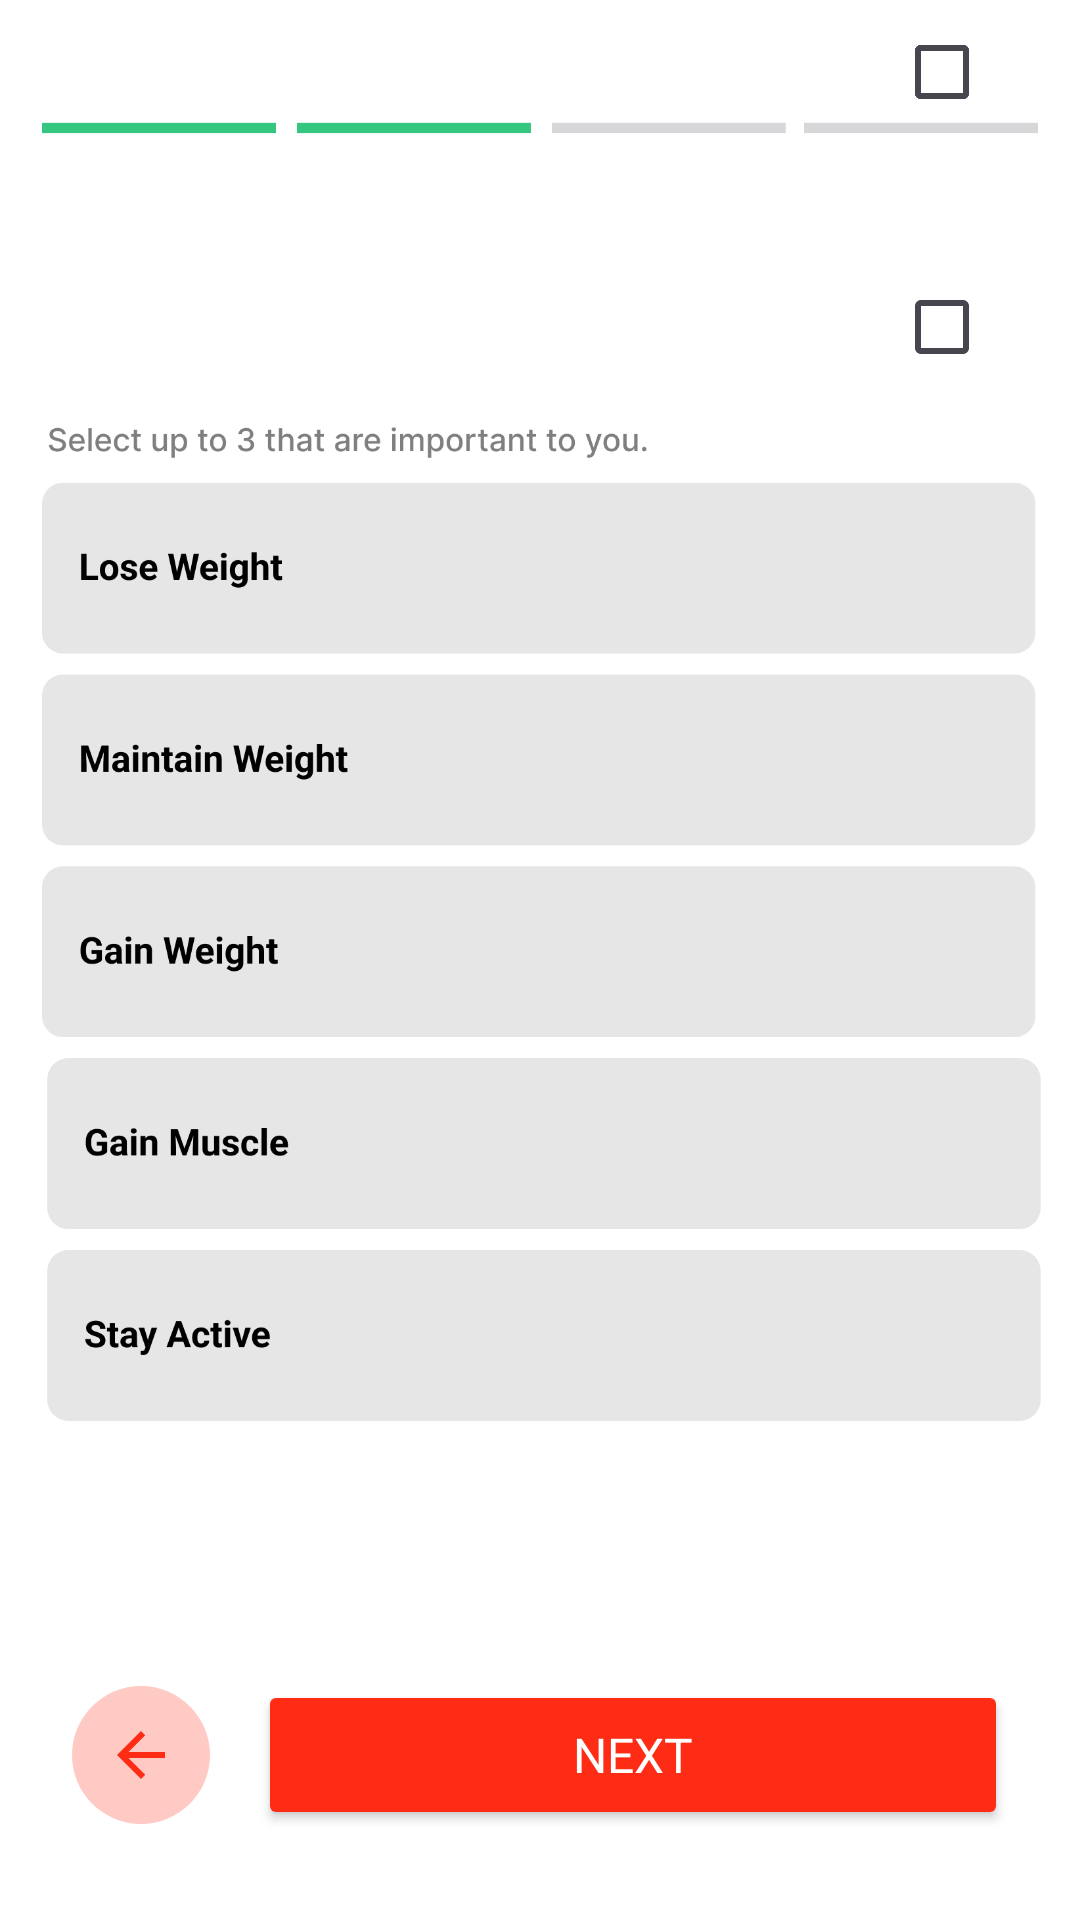

Produce the Android XML layout that renders to this screen, including the resource entries it uses.
<!-- AndroidManifest.xml: application theme Theme.PathfitX -->
<!-- res/layout/get_goals.xml -->
<?xml version="1.0" encoding="utf-8"?>
<androidx.constraintlayout.widget.ConstraintLayout xmlns:android="http://schemas.android.com/apk/res/android"
    xmlns:app="http://schemas.android.com/apk/res-auto"
    xmlns:tools="http://schemas.android.com/tools"
    android:id="@+id/main"
    android:layout_width="match_parent"
    android:layout_height="match_parent"
    android:background="@color/black"
    tools:context=".get_goals">

    <TextView
        android:id="@+id/textView6"
        android:layout_width="358dp"
        android:layout_height="37dp"
        android:text="@string/HeyUser"
        app:layout_constraintEnd_toEndOf="parent"
        app:layout_constraintHorizontal_bias="0.084"
        app:layout_constraintStart_toStartOf="parent"
        tools:layout_editor_absoluteY="158dp" />

    <androidx.constraintlayout.widget.Guideline
        android:id="@+id/center_guideline"
        android:layout_width="wrap_content"
        android:layout_height="wrap_content"
        android:orientation="horizontal"
        app:layout_constraintGuide_begin="375dp" />

    <ImageView
        android:id="@+id/bgImage"
        android:layout_width="0dp"
        android:layout_height="0dp"
        android:scaleType="centerCrop"
        android:src="@drawable/get_goal_user1"
        app:layout_constraintBottom_toBottomOf="parent"
        app:layout_constraintEnd_toEndOf="parent"
        app:layout_constraintHorizontal_bias="1.0"
        app:layout_constraintStart_toStartOf="parent"
        app:layout_constraintTop_toTopOf="parent"
        app:layout_constraintVertical_bias="0.0"
        tools:ignore="ContentDescription" />

    <CheckBox
        android:id="@+id/checkBox"
        android:layout_width="wrap_content"
        android:layout_height="wrap_content"
        android:text=""
        app:layout_constraintEnd_toEndOf="parent"
        app:layout_constraintHorizontal_bias="0.955"
        app:layout_constraintStart_toStartOf="parent"
        tools:layout_editor_absoluteY="291dp" />

    <CheckBox
        android:id="@+id/checkBox2"
        android:layout_width="wrap_content"
        android:layout_height="wrap_content"
        android:text=""
        app:layout_constraintEnd_toEndOf="parent"
        app:layout_constraintHorizontal_bias="0.955"
        app:layout_constraintStart_toStartOf="parent"
        tools:layout_editor_absoluteY="363dp" />

    <CheckBox
        android:id="@+id/checkBox3"
        android:layout_width="wrap_content"
        android:layout_height="wrap_content"
        android:text=""
        app:layout_constraintEnd_toEndOf="@+id/bgImage"
        app:layout_constraintHorizontal_bias="0.955"
        app:layout_constraintStart_toStartOf="@+id/bgImage"
        tools:layout_editor_absoluteY="442dp" />

    <CheckBox
        android:id="@+id/checkBox4"
        android:layout_width="wrap_content"
        android:layout_height="wrap_content"
        android:text=""
        app:layout_constraintEnd_toEndOf="parent"
        app:layout_constraintHorizontal_bias="0.955"
        app:layout_constraintStart_toStartOf="parent"
        tools:layout_editor_absoluteY="512dp" />

    <CheckBox
        android:id="@+id/checkBox5"
        android:layout_width="wrap_content"
        android:layout_height="wrap_content"
        android:layout_marginTop="16dp"
        android:text=""
        app:layout_constraintBottom_toTopOf="@id/button1"
        app:layout_constraintEnd_toEndOf="parent"
        app:layout_constraintHorizontal_bias="0.955"
        app:layout_constraintStart_toStartOf="parent"
        app:layout_constraintTop_toBottomOf="@id/checkBox4"
        app:layout_constraintVertical_bias="0.047" />

    <ImageButton
        android:id="@+id/button1"
        android:layout_width="46dp"
        android:layout_height="46dp"
        android:layout_marginStart="24dp"
        android:layout_marginBottom="32dp"
        android:background="@drawable/backbutton"
        android:src="@drawable/back"
        android:scaleType="centerInside"
        app:layout_constraintBottom_toBottomOf="parent"
        app:layout_constraintStart_toStartOf="parent"
        app:tint="@color/prim_red"
        tools:ignore="ContentDescription" />

    <Button
        android:id="@+id/button2"
        android:layout_width="0dp"
        android:layout_height="50dp"
        android:layout_marginStart="16dp"
        android:layout_marginEnd="24dp"
        android:backgroundTint="@color/prim_red"
        android:fontFamily="@font/roboto_semibold"
        android:text="Next"
        android:textColor="#FFFFFF"
        android:textSize="16sp"
        app:cornerRadius="50dp"
        app:layout_constraintBottom_toBottomOf="@+id/button1"
        app:layout_constraintEnd_toEndOf="parent"
        app:layout_constraintStart_toEndOf="@id/button1"
        app:layout_constraintTop_toTopOf="@+id/button1"
        app:rippleColor="#7d3d37" />



</androidx.constraintlayout.widget.ConstraintLayout>
<!-- resources referenced by this layout -->
<resources>
  <color name="black">#000000</color>
  <color name="prim_red">#FE2B15</color>
  <!-- drawable back (drawable) -->
  <vector xmlns:android="http://schemas.android.com/apk/res/android"
      android:width="24dp"
      android:height="24dp"
      android:viewportWidth="24"
      android:viewportHeight="24">
  
      <path
          android:fillColor="@color/prim_red"
          android:pathData="M20,11H7.83l5.59,-5.59L12,4l-8,8 8,8 1.41,-1.41L7.83,13H20v-2z"/>
  </vector>
  <!-- drawable backbutton (drawable) -->
  <?xml version="1.0" encoding="utf-8"?>
  <shape xmlns:android="http://schemas.android.com/apk/res/android">
      <solid android:color="@color/prim_soft"/>
      <corners android:radius="24dp"/>
  </shape>
  <!-- drawable get_goal_user1: png bitmap (drawable, 74999 bytes) -->
  <style name="Theme.PathfitX" parent="Base.Theme.PathfitX" />
  <color name="prim_soft">#ffcac4</color>
  <style name="Base.Theme.PathfitX" parent="Theme.Material3.Light.NoActionBar">
          <item name="colorPrimary">@color/prim_red</item>
      </style>
</resources>
